Labelled photos from "archive (1)", an image-classification folder in Bhawana-Bisht/CROPDISEASEPRIDICTION. The possible labels are: blast, healthy, insect damage, leaf folder, scald, stripes, tungro.

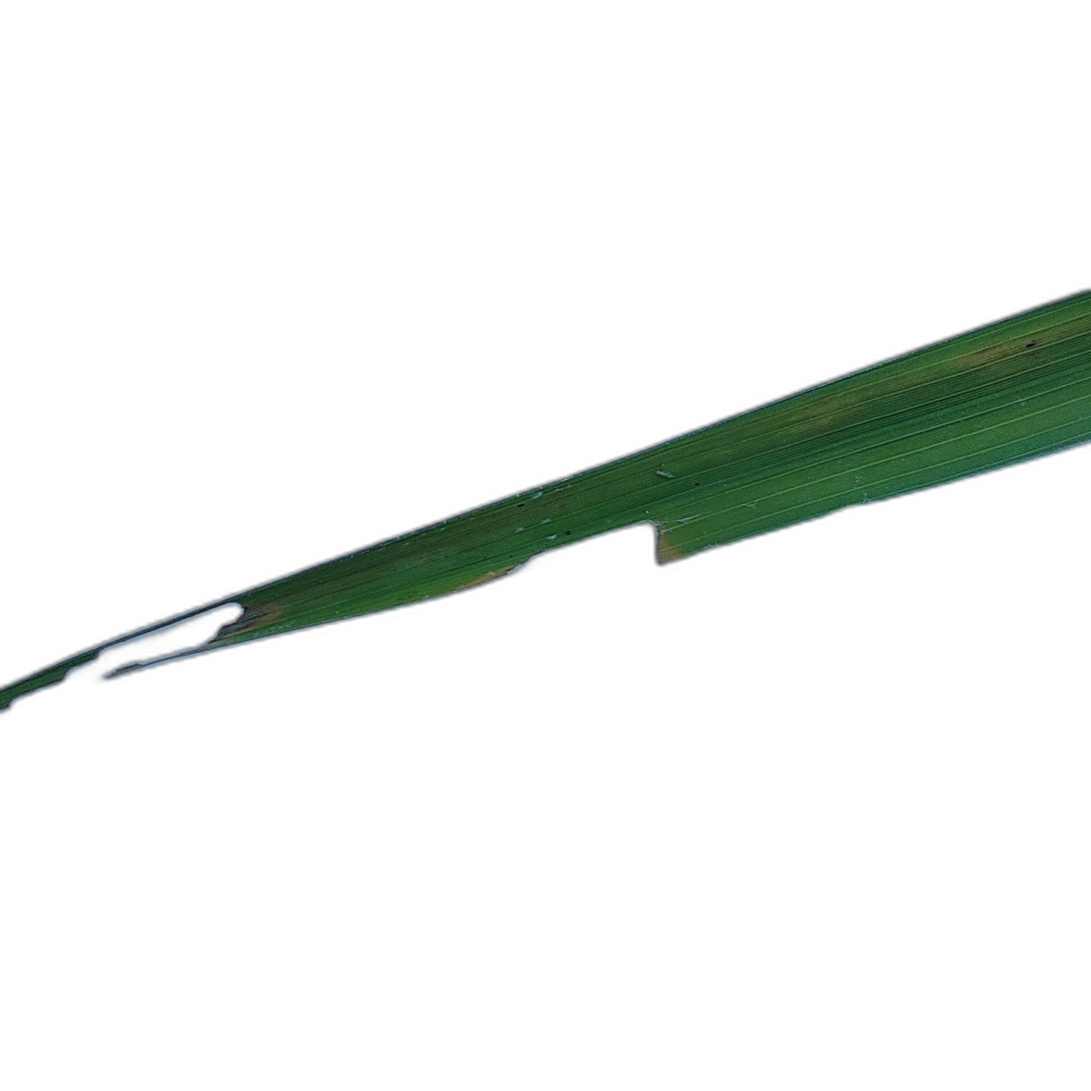
Label: insect damage

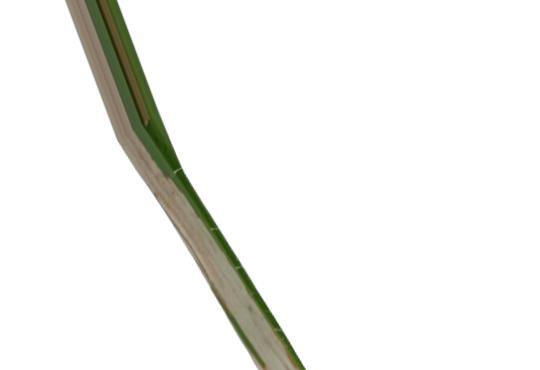
Label: leaf folder

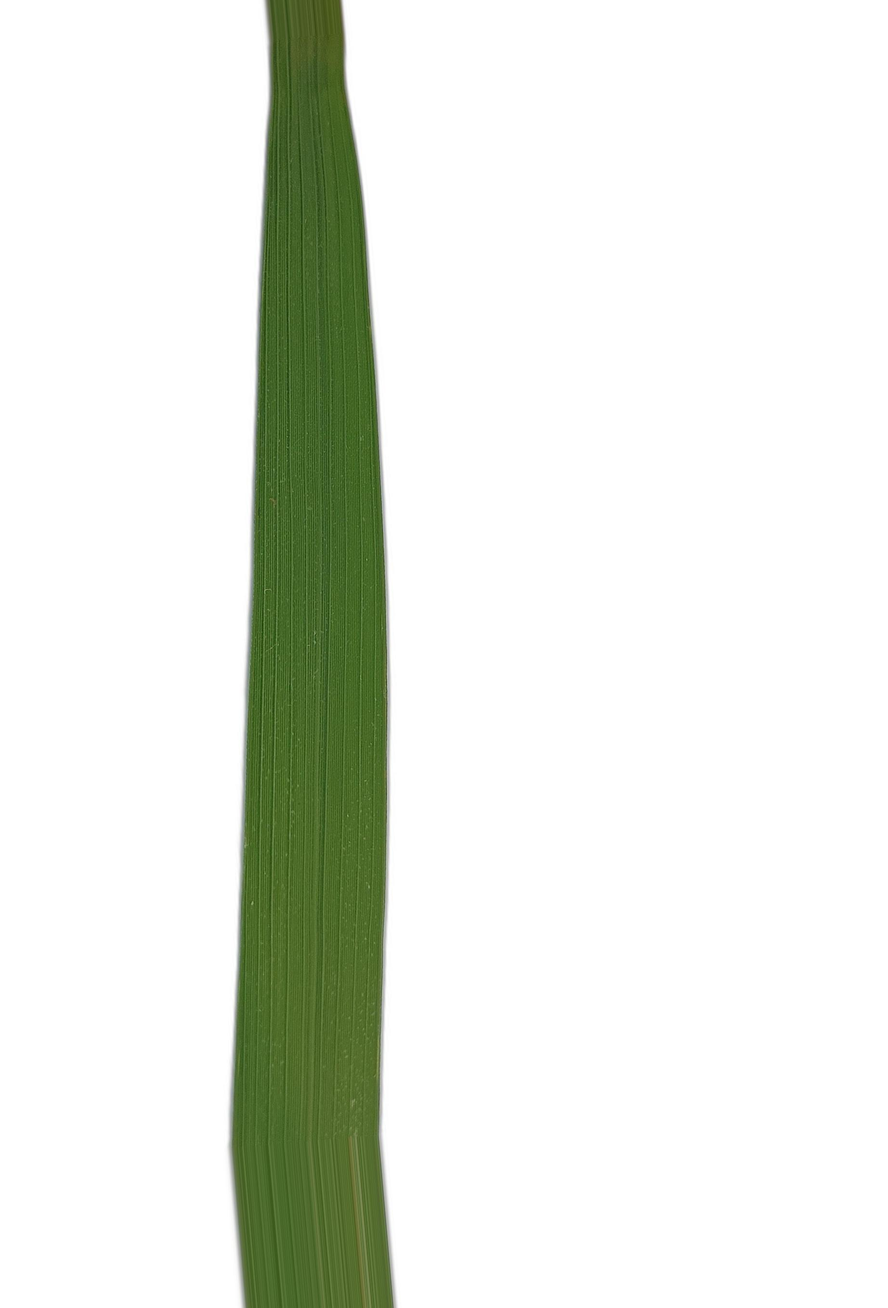
Label: healthy

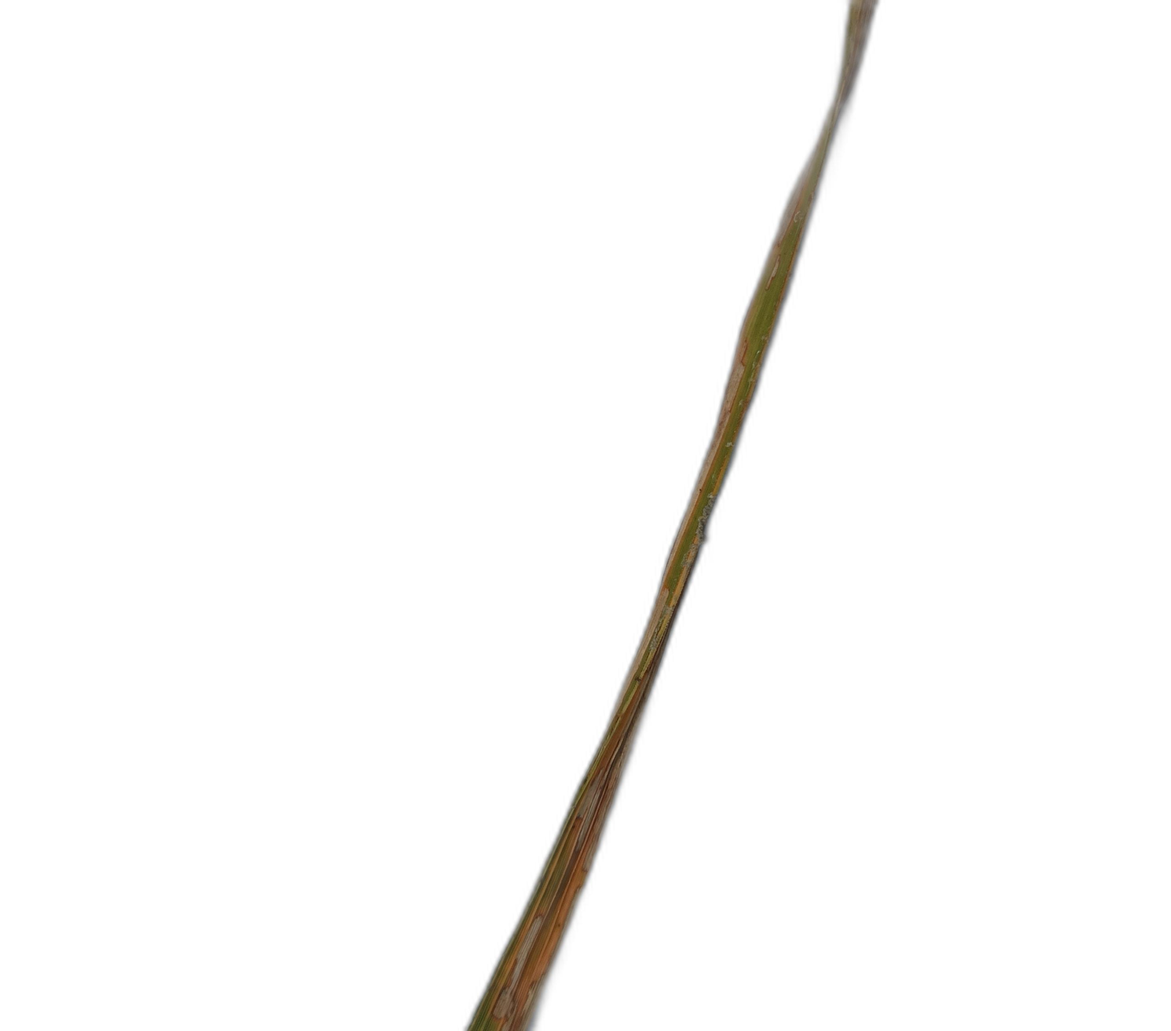
Label: scald

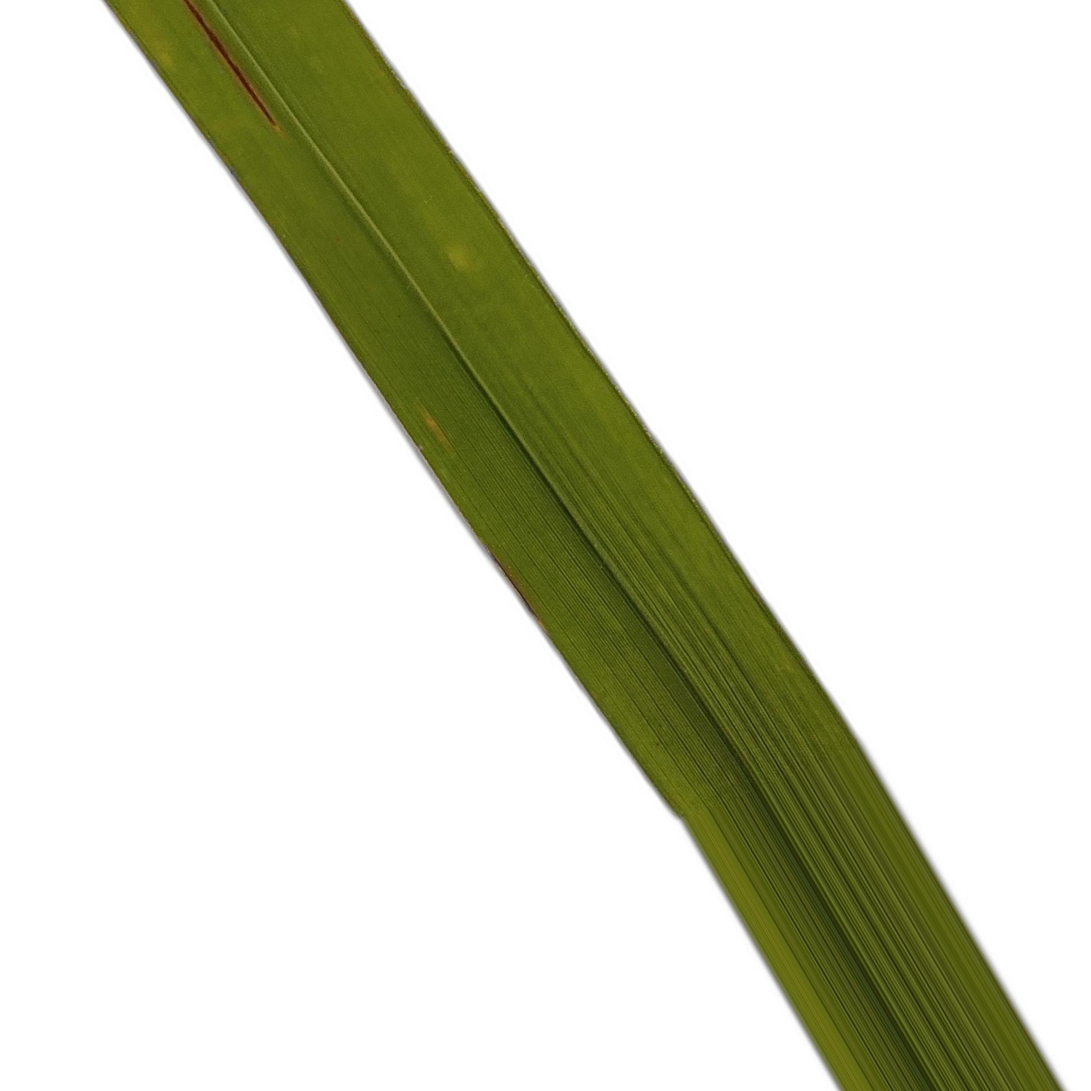
Label: blast

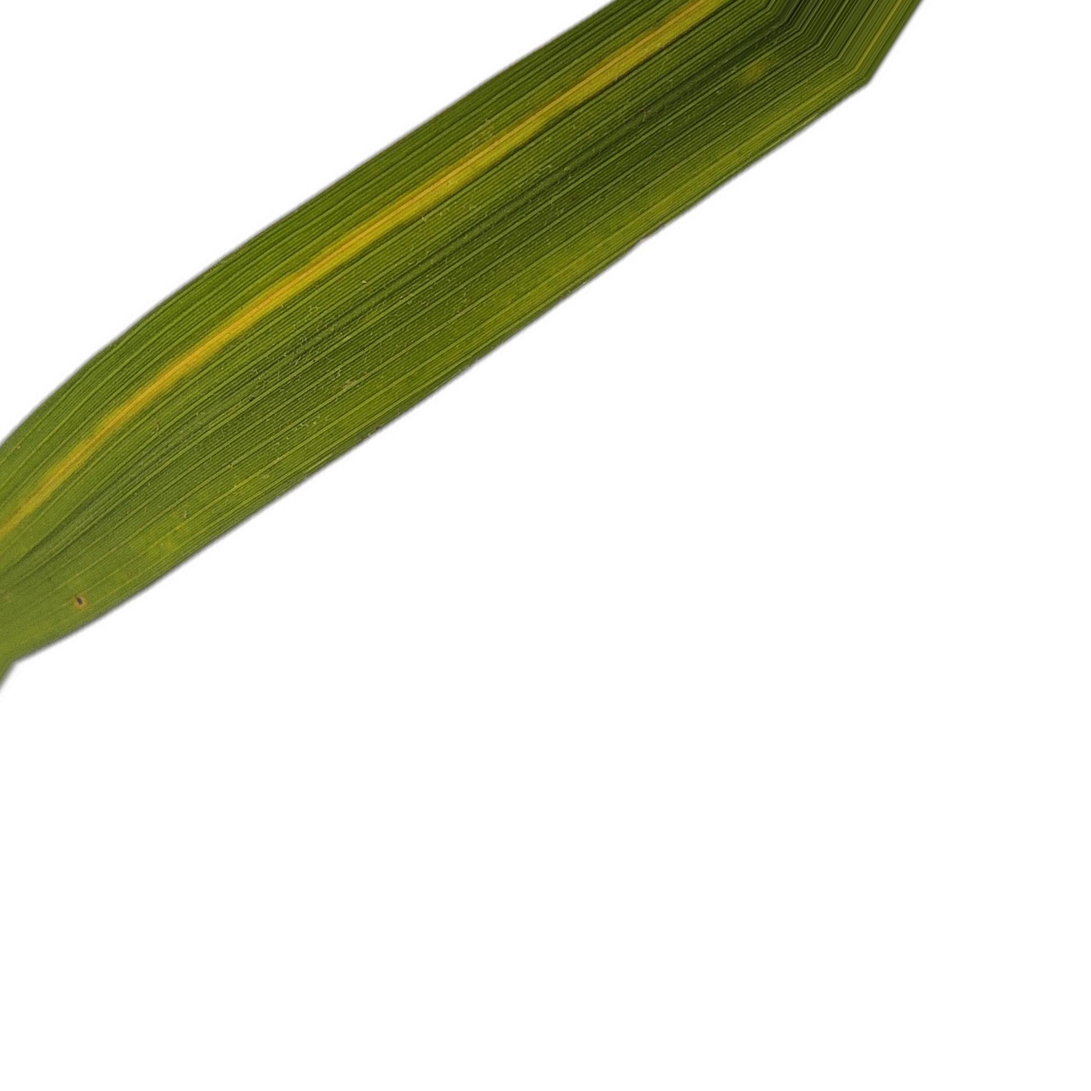
Label: stripes
